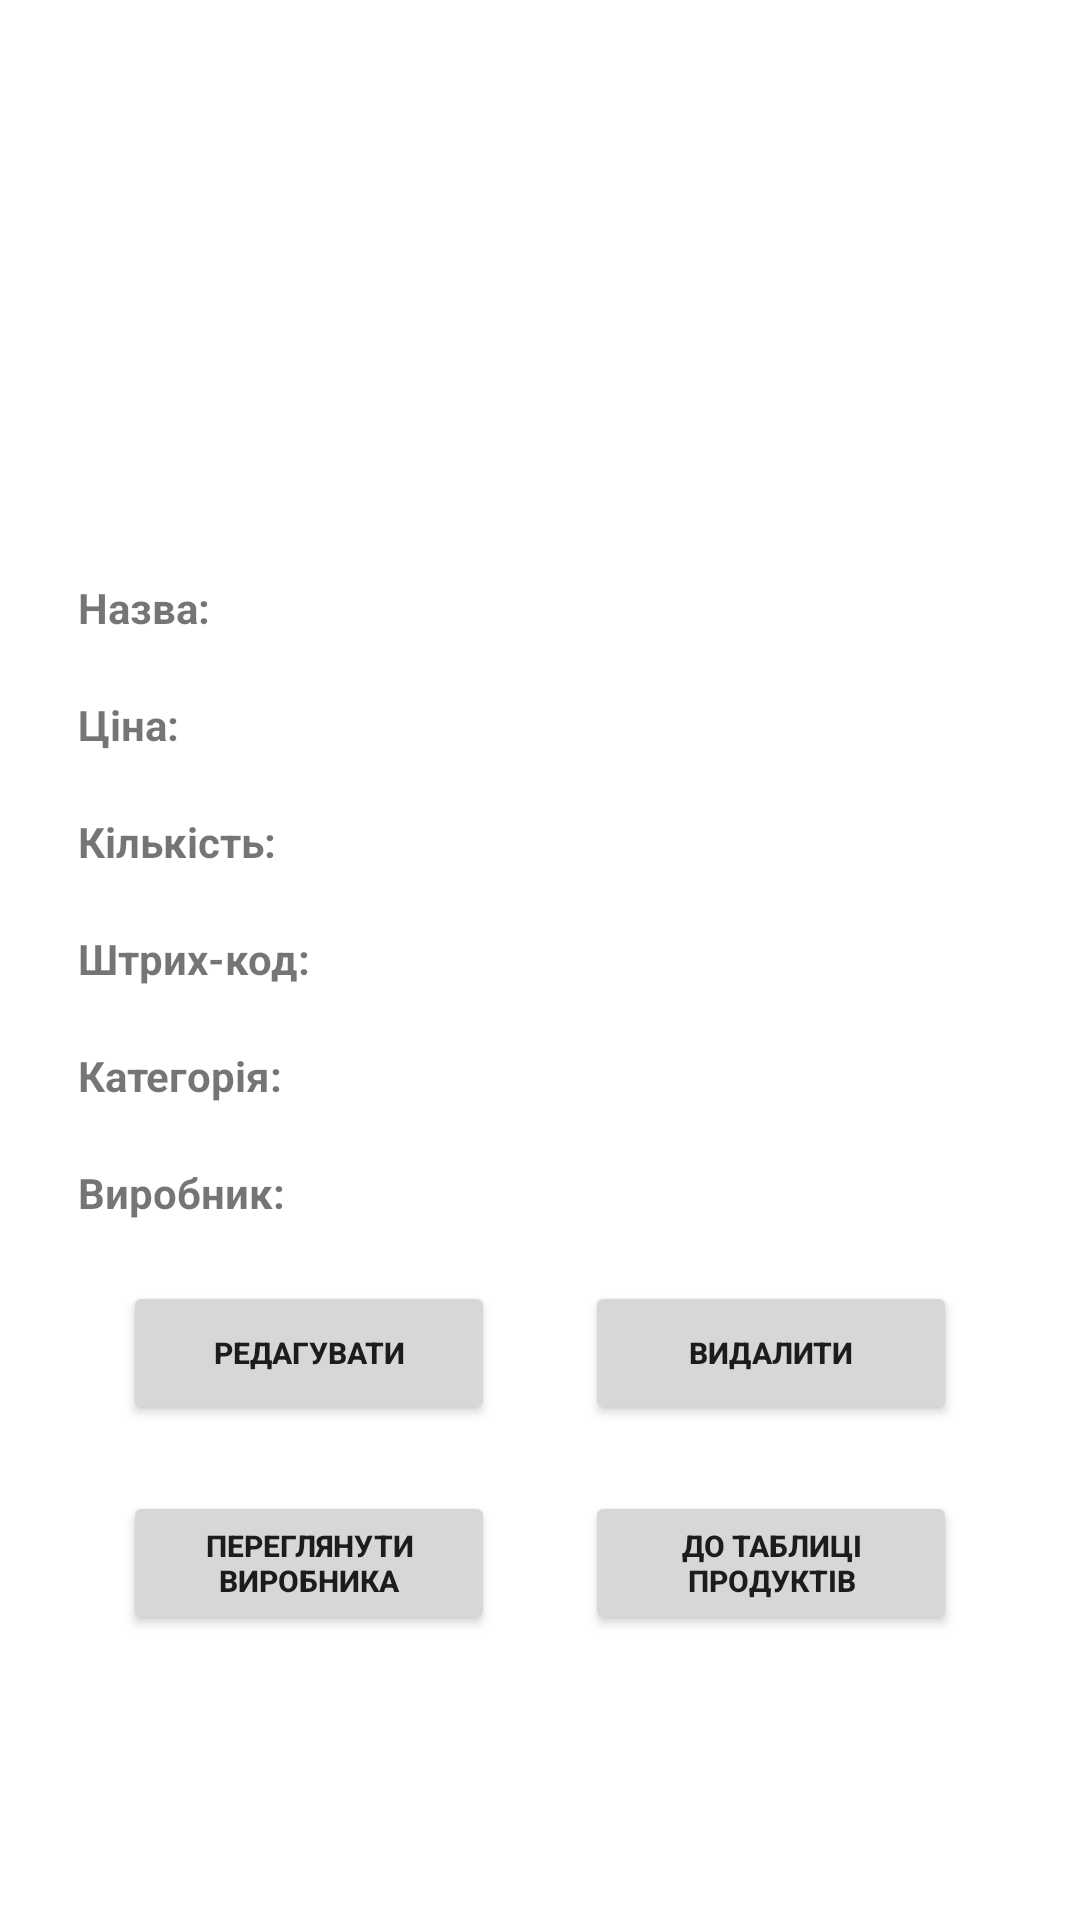

Reconstruct the res/layout file that produces this screen, plus the resources it refers to.
<!-- AndroidManifest.xml: application theme Theme.RKR -->
<!-- res/layout/activity_product.xml -->
<?xml version="1.0" encoding="utf-8"?>
<ScrollView
    xmlns:android="http://schemas.android.com/apk/res/android"
    style="@style/ScrollableContainer">
<androidx.constraintlayout.widget.ConstraintLayout
    xmlns:app="http://schemas.android.com/apk/res-auto"
    xmlns:tools="http://schemas.android.com/tools"
    android:id="@+id/main"
    android:layout_width="match_parent"
    android:layout_height="wrap_content"
    tools:context=".views.ProductActivity">
    
    <LinearLayout
        style="@style/AppContainer"
        app:layout_constraintBottom_toBottomOf="parent"
        app:layout_constraintEnd_toEndOf="parent"
        app:layout_constraintStart_toStartOf="parent"
        app:layout_constraintTop_toTopOf="parent">
        
        <ImageView
            style="@style/Product_ImageView"
            android:id="@+id/image"/>

        
        <LinearLayout
            style="@style/BaseLinearLayout"
            android:orientation="horizontal">

            <TextView
                style="@style/Product_Label"
                android:text="Назва: "/>
            <TextView
                style="@style/Product_TextView"
                android:id="@+id/name"/>

        </LinearLayout>

        
        <LinearLayout
            style="@style/BaseLinearLayout"
            android:orientation="horizontal">

            <TextView
                style="@style/Product_Label"
                android:text="Ціна: "/>
            <TextView
                style="@style/Product_TextView"
                android:id="@+id/price"/>

        </LinearLayout>

        
        <LinearLayout
            style="@style/BaseLinearLayout"
            android:orientation="horizontal">

            <TextView
                style="@style/Product_Label"
                android:text="Кількість: "/>
            <TextView
                style="@style/Product_TextView"
                android:id="@+id/quantity"/>

        </LinearLayout>

        
        <LinearLayout
            style="@style/BaseLinearLayout"
            android:orientation="horizontal">

            <TextView
                style="@style/Product_Label"
                android:text="Штрих-код: "/>
            <TextView
                style="@style/Product_TextView"
                android:id="@+id/bar_code"/>

        </LinearLayout>

        
        <LinearLayout
            style="@style/BaseLinearLayout"
            android:orientation="horizontal">

            <TextView
                style="@style/Product_Label"
                android:text="Категорія: "/>
            <TextView
                style="@style/Product_TextView"
                android:id="@+id/product_category"/>

        </LinearLayout>

        
        <LinearLayout
            style="@style/BaseLinearLayout"
            android:orientation="horizontal">

            <TextView
                style="@style/Product_Label"
                android:text="Виробник: "/>
            <TextView
                style="@style/Product_TextView"
                android:id="@+id/product_manufacturer"/>

        </LinearLayout>

        <LinearLayout
            style="@style/BaseLinearLayout"
            android:orientation="horizontal">
            <Button
            style="@style/Product_Button"
            android:id="@+id/edit"
            android:text="Редагувати"/>

            <Button
                style="@style/Product_Button"
                android:id="@+id/delete"
                android:text="Видалити"/>
        </LinearLayout>
        <LinearLayout
            style="@style/BaseLinearLayout"
            android:orientation="horizontal">

        <Button
            style="@style/Product_Button"
            android:id="@+id/viewCompany"
            android:text="Переглянути виробника"/>

        <Button
            style="@style/Product_Button"
            android:id="@+id/back"
            android:text="До таблиці продуктів"/>
        </LinearLayout>
    </LinearLayout>


</androidx.constraintlayout.widget.ConstraintLayout>
</ScrollView>
<!-- resources referenced by this layout -->
<resources>
  <style name="AppContainer">
          <item name="android:layout_width">match_parent</item>
          <item name="android:layout_height">wrap_content</item>
          <item name="android:orientation">vertical</item>
      </style>
  <style name="BaseLinearLayout">
          <item name="android:layout_width">match_parent</item>
          <item name="android:layout_height">wrap_content</item>
          <item name="android:orientation">vertical</item>
          <item name="android:layout_gravity">center</item>
          <item name="android:layout_margin">10dp</item>
      </style>
  <style name="Product_Button">
          <item name="android:layout_height">wrap_content</item>
          <item name="android:layout_width">0dp</item>
          <item name="android:layout_weight">1</item>
          <item name="android:textAllCaps">true</item>
          <item name="android:textSize">10sp</item>
          <item name="android:layout_marginRight">15dp</item>
          <item name="android:layout_marginLeft">15dp</item>
          <item name="android:padding">8dp</item>
          <item name="android:layout_marginBottom">2dp</item>
          <item name="android:textStyle">bold</item>
          <item name="android:scaleType">fitCenter</item>
      </style>
  <style name="Product_ImageView">
          <item name="android:layout_width">200dp</item>
          <item name="android:layout_height">100dp</item>
          <item name="android:scaleType">fitCenter</item>
          <item name="android:layout_gravity">center</item>
      </style>
  <style name="Product_Label">
          <item name="android:layout_height">wrap_content</item>
          <item name="android:layout_width">wrap_content</item>
          <item name="android:textStyle">bold</item>
      </style>
  <style name="Product_TextView">
          <item name="android:layout_height">wrap_content</item>
          <item name="android:layout_width">wrap_content</item>
      </style>
  <style name="ScrollableContainer">
          <item name="android:layout_width">match_parent</item>
          <item name="android:layout_height">match_parent</item>
          <item name="android:fillViewport">true</item>
          <item name="android:padding">16dp</item>
      </style>
  <style name="Theme.RKR" parent="Theme.MaterialComponents.DayNight.NoActionBar">
          <item name="colorPrimary">@color/purple_500</item>
          <item name="colorPrimaryVariant">@color/purple_700</item>
          <item name="colorOnPrimary">@color/white</item>
          <item name="colorSecondary">@color/teal_200</item>
          <item name="colorSecondaryVariant">@color/teal_700</item>
          <item name="colorOnSecondary">@color/black</item>
      </style>
  <color name="purple_500">#6200EE</color>
  <color name="purple_700">#3700B3</color>
  <color name="white">#FFFFFF</color>
  <color name="teal_200">#03DAC5</color>
  <color name="teal_700">#018786</color>
  <color name="black">#FF000000</color>
</resources>
